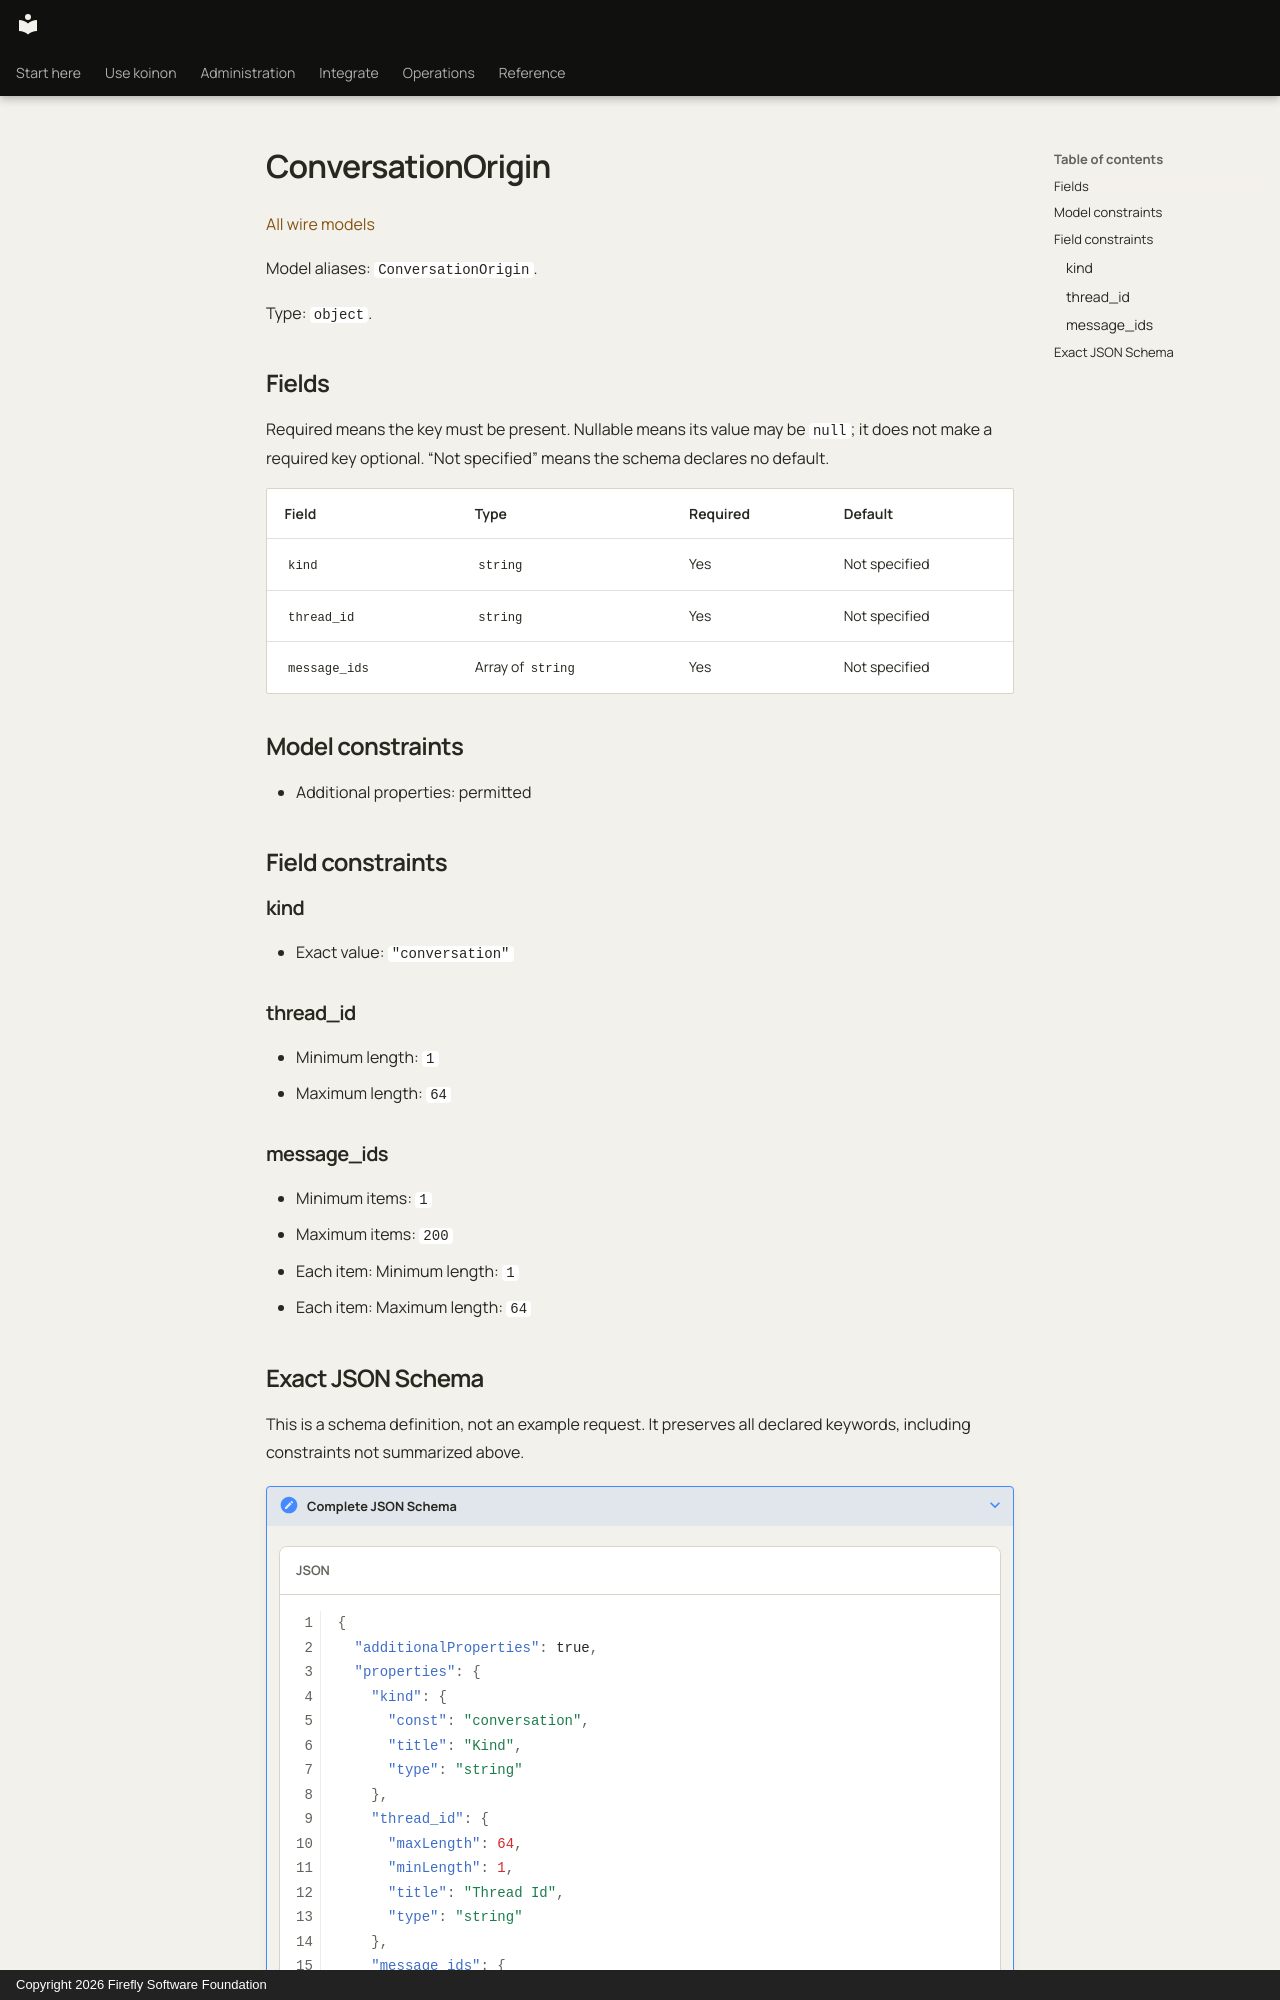

repository: fireflyframework/firefly-koinon · page: reference/models/conversationorigin/index.html · generator: mkdocs · copyright: Copyright 2026 Firefly Software Foundation

<!-- Copyright 2026 Firefly Software Foundation -->
<!-- SPDX-License-Identifier: Apache-2.0 -->

# ConversationOrigin

[All wire models](index.md)

Model aliases: `ConversationOrigin`.

Type: `object`.

## Fields

Required means the key must be present. Nullable means its value may be `null`; it does not make a required key optional. “Not specified” means the schema declares no default.

| Field | Type | Required | Default |
| --- | --- | --- | --- |
| `kind` | `string` | Yes | Not specified |
| `thread_id` | `string` | Yes | Not specified |
| `message_ids` | Array of `string` | Yes | Not specified |

## Model constraints

- Additional properties: permitted

## Field constraints

### kind

- Exact value: `"conversation"`

### thread_id

- Minimum length: `1`
- Maximum length: `64`

### message_ids

- Minimum items: `1`
- Maximum items: `200`
- Each item: Minimum length: `1`
- Each item: Maximum length: `64`
